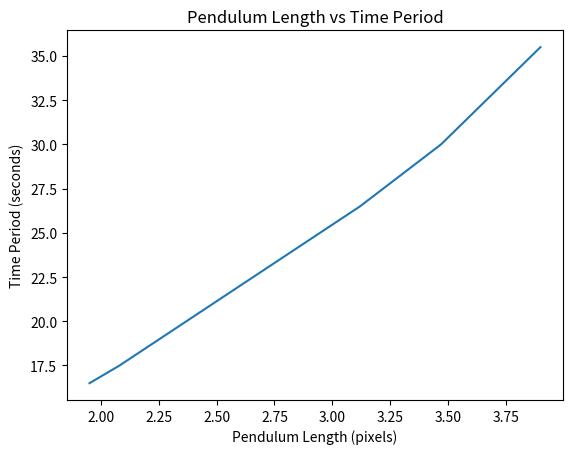

This figure's Python source:
import matplotlib.pyplot as plt
plt.plot([1.95,2.08,3.12,3.47,3.90], [16.5,17.5,26.5,30,35.5])
plt.xlabel('Pendulum Length (pixels)')
plt.ylabel('Time Period (seconds)')
plt.title('Pendulum Length vs Time Period')
plt.show()